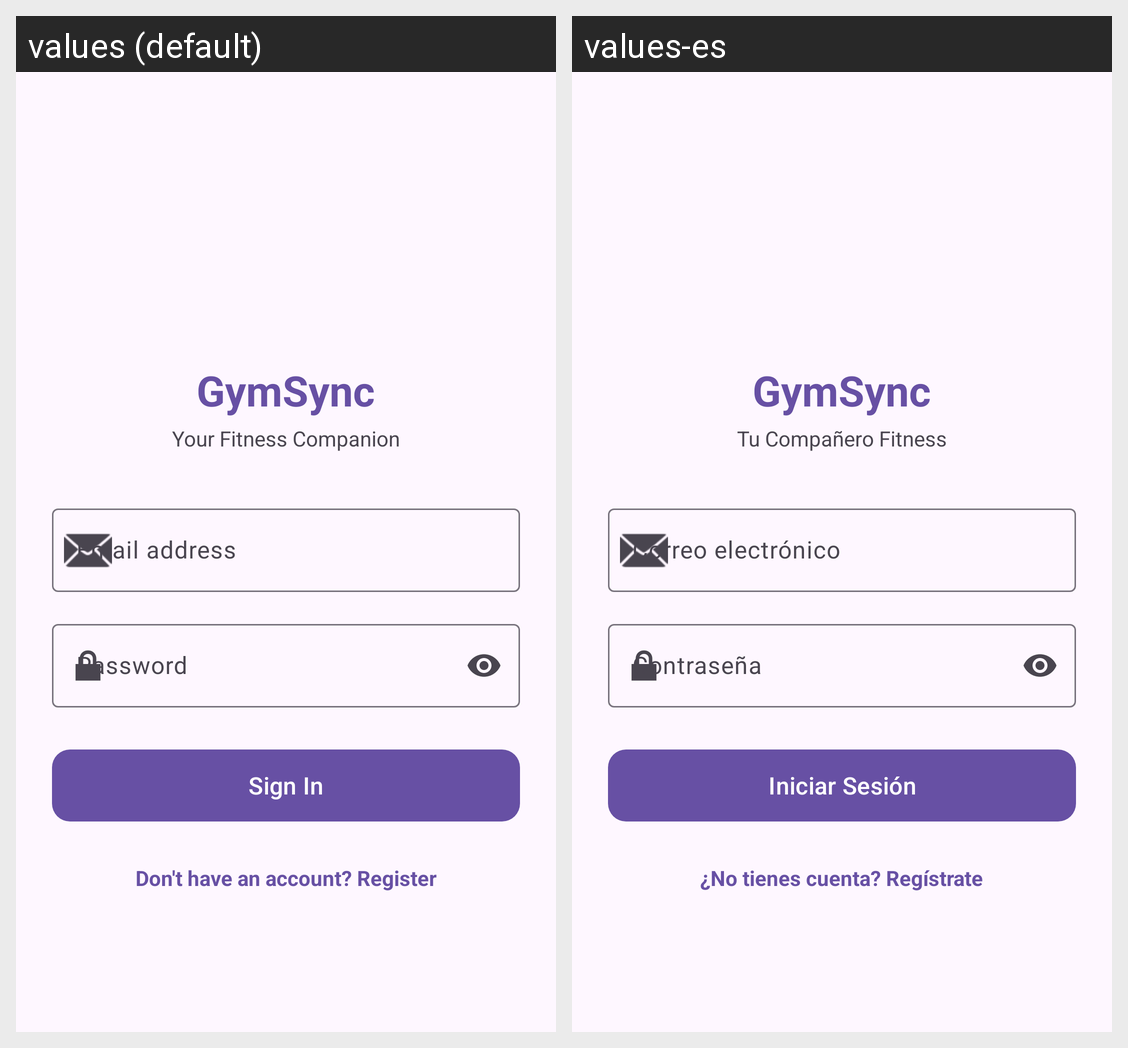

This grid shows one Android layout under two languages. Give, for every string resource on the screen, its name, the default text and each shown locale's text.
Android screen res/layout/activity_login.xml rendered under 2 locales, left to right: values (default), values-es. Device: Nexus 5 (rendered at 1080×1920; each locale shown at half size, 540×960, under a caption strip naming it); theme Theme.GymSync.
Strings drawn on this screen, with the default value and each locale's value (text and hints the layout hard-codes, and strings that could not be matched under every locale, appear in the picture but are not listed):

app_name
  values: GymSync
  values-es: GymSync

app_subtitle
  values: Your Fitness Companion
  values-es: Tu Compañero Fitness

auth_email_hint
  values: Email address
  values-es: Correo electrónico

auth_password_hint
  values: Password
  values-es: Contraseña

auth_button_login
  values: Sign In
  values-es: Iniciar Sesión

auth_no_account
  values: Don't have an account? Register
  values-es: ¿No tienes cuenta? Regístrate
